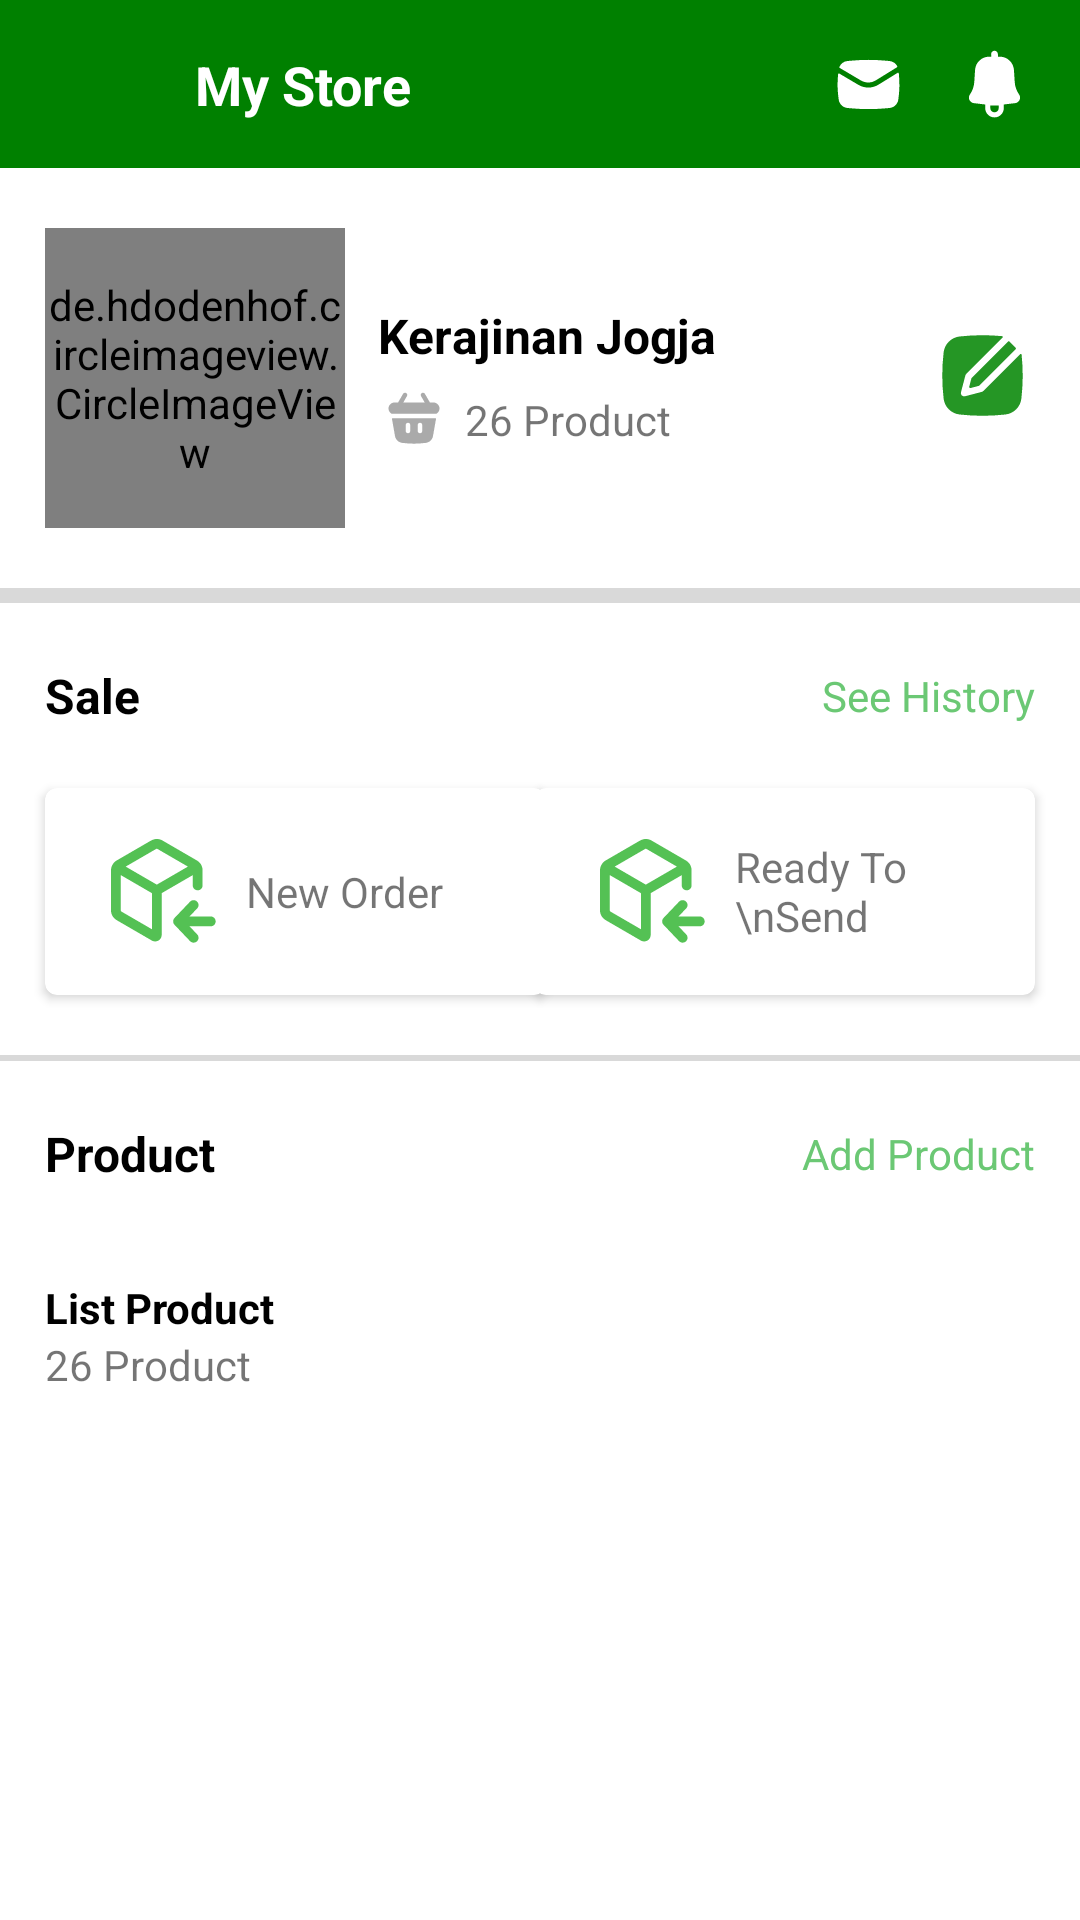

Reconstruct the res/layout file that produces this screen, plus the resources it refers to.
<!-- AndroidManifest.xml: application theme Theme.RecyCraft -->
<!-- res/layout/fragment_dashboard.xml -->
<?xml version="1.0" encoding="utf-8"?>
<androidx.constraintlayout.widget.ConstraintLayout xmlns:android="http://schemas.android.com/apk/res/android"
    xmlns:app="http://schemas.android.com/apk/res-auto"
    xmlns:tools="http://schemas.android.com/tools"
    android:layout_width="match_parent"
    android:layout_height="match_parent"
    tools:context=".ui.ui.dashboard.DashboardFragment">

    <androidx.appcompat.widget.Toolbar
        android:id="@+id/toolbar"
        android:layout_width="match_parent"
        android:layout_height="?attr/actionBarSize"
        android:background="@color/PremiereColor"
        android:gravity="center"
        app:contentInsetLeft="0dp"
        app:contentInsetStart="0dp"
        app:layout_constraintEnd_toEndOf="parent"
        app:layout_constraintStart_toStartOf="parent"
        app:layout_constraintTop_toTopOf="parent">

        <androidx.constraintlayout.widget.ConstraintLayout
            android:layout_width="match_parent"
            android:layout_height="?attr/actionBarSize"
            android:background="@color/PremiereColor">


            <ImageView
                android:id="@+id/imageView7"
                android:layout_width="30dp"
                android:layout_height="30dp"
                android:layout_marginStart="15dp"
                app:layout_constraintBottom_toBottomOf="parent"
                app:layout_constraintStart_toStartOf="parent"
                app:layout_constraintTop_toTopOf="parent"
                app:srcCompat="@drawable/ic_arrow_left_white" />

            <TextView
                android:id="@+id/textView7"
                style="@style/TextTitleActionBar"
                android:layout_width="wrap_content"
                android:layout_height="wrap_content"
                android:layout_marginStart="20dp"
                android:text="My Store"
                app:layout_constraintBottom_toBottomOf="@+id/imageView7"
                app:layout_constraintStart_toEndOf="@+id/imageView7"
                app:layout_constraintTop_toTopOf="@+id/imageView7" />

            <ImageView
                android:id="@+id/imageView8"
                android:layout_width="27dp"
                android:layout_height="27dp"
                android:layout_marginEnd="15dp"
                app:layout_constraintBottom_toBottomOf="@+id/textView7"
                app:layout_constraintEnd_toStartOf="@+id/imageView9"
                app:layout_constraintTop_toTopOf="@+id/textView7"
                app:srcCompat="@drawable/ic_envelope_white" />

            <ImageView
                android:id="@+id/imageView9"
                android:layout_width="27dp"
                android:layout_height="27dp"
                android:layout_marginEnd="15dp"
                app:layout_constraintBottom_toBottomOf="parent"
                app:layout_constraintEnd_toEndOf="parent"
                app:layout_constraintTop_toTopOf="parent"
                app:srcCompat="@drawable/ic_notification_white" />


        </androidx.constraintlayout.widget.ConstraintLayout>
    </androidx.appcompat.widget.Toolbar>

    
    <de.hdodenhof.circleimageview.CircleImageView
        android:id="@+id/circleImageView"
        android:layout_width="100dp"
        android:layout_height="100dp"
        android:layout_marginStart="15dp"
        android:layout_marginTop="20dp"
        android:src="@drawable/ic_picture_empty"
        app:layout_constraintStart_toStartOf="parent"
        app:layout_constraintTop_toBottomOf="@+id/toolbar" />

    <TextView
        android:id="@+id/textView8"
        style="@style/TextSectionTitle"
        android:layout_width="wrap_content"
        android:layout_height="wrap_content"
        android:layout_marginStart="11dp"
        android:text="Kerajinan Jogja"
        app:layout_constraintBottom_toBottomOf="@+id/circleImageView"
        app:layout_constraintStart_toEndOf="@+id/circleImageView"
        app:layout_constraintTop_toTopOf="@+id/circleImageView"
        app:layout_constraintVertical_bias="0.32" />

    <ImageView
        android:id="@+id/imageView10"
        android:layout_width="wrap_content"
        android:layout_height="wrap_content"
        android:layout_marginStart="11dp"
        android:layout_marginTop="5dp"
        android:src="@drawable/ic_shopping_basket_gray"
        app:layout_constraintStart_toEndOf="@+id/circleImageView"
        app:layout_constraintTop_toBottomOf="@+id/textView8" />

    <TextView
        android:id="@+id/textView11"
        android:layout_width="wrap_content"
        android:layout_height="wrap_content"
        android:layout_marginStart="5dp"
        android:text="26 Product"
        app:layout_constraintBottom_toBottomOf="@+id/imageView10"
        app:layout_constraintStart_toEndOf="@+id/imageView10"
        app:layout_constraintTop_toTopOf="@+id/imageView10" />

    <ImageView
        android:id="@+id/imageView11"
        android:layout_width="35dp"
        android:layout_height="35dp"
        android:layout_marginEnd="15dp"
        android:src="@drawable/ic_edit_green"
        app:layout_constraintBottom_toBottomOf="@+id/textView11"
        app:layout_constraintEnd_toEndOf="parent"
        app:layout_constraintTop_toTopOf="@+id/textView8" />
    

    
    <View
        android:id="@+id/view3"
        android:layout_width="match_parent"
        android:layout_height="5dp"
        android:layout_marginTop="20dp"
        android:background="@color/grey_divider"
        app:layout_constraintEnd_toEndOf="parent"
        app:layout_constraintHorizontal_bias="0.0"
        app:layout_constraintStart_toStartOf="parent"
        app:layout_constraintTop_toBottomOf="@+id/circleImageView" />
    

    
    <TextView
        android:id="@+id/textView12"
        style="@style/TextSectionTitle"
        android:layout_width="wrap_content"
        android:layout_height="wrap_content"
        android:layout_marginStart="15dp"
        android:layout_marginTop="20dp"
        android:text="Sale"
        app:layout_constraintStart_toStartOf="parent"
        app:layout_constraintTop_toBottomOf="@+id/view3" />

    <TextView
        android:id="@+id/textView13"
        style="@style/TextSectionSeeMore"
        android:layout_width="wrap_content"
        android:layout_height="wrap_content"
        android:layout_marginEnd="15dp"
        android:text="See History"
        app:layout_constraintBottom_toBottomOf="@+id/textView12"
        app:layout_constraintEnd_toEndOf="parent"
        app:layout_constraintTop_toTopOf="@+id/textView12" />

    <androidx.cardview.widget.CardView
        android:id="@+id/cardView2"
        android:layout_width="167dp"
        android:layout_height="69dp"
        android:layout_marginTop="20dp"
        app:cardCornerRadius="4dp"
        app:layout_constraintStart_toStartOf="@+id/textView12"
        app:layout_constraintTop_toBottomOf="@+id/textView12">

        <LinearLayout
            android:layout_width="match_parent"
            android:layout_height="match_parent"
            android:gravity="center_vertical">

            <ImageView
                android:id="@+id/imageView12"
                android:layout_width="wrap_content"
                android:layout_height="wrap_content"
                android:layout_marginStart="22dp"
                android:src="@drawable/ic_package_in_green" />

            <TextView
                android:layout_width="wrap_content"
                android:layout_height="wrap_content"
                android:layout_marginStart="10dp"
                android:text="New Order" />
        </LinearLayout>
    </androidx.cardview.widget.CardView>

    <androidx.cardview.widget.CardView
        android:layout_width="167dp"
        android:layout_height="69dp"
        app:cardCornerRadius="4dp"
        app:layout_constraintBottom_toBottomOf="@+id/cardView2"
        app:layout_constraintEnd_toEndOf="@+id/textView13"
        app:layout_constraintTop_toTopOf="@+id/cardView2">

        <LinearLayout
            android:layout_width="match_parent"
            android:layout_height="match_parent"
            android:gravity="center_vertical">

            <ImageView
                android:id="@+id/imageView13"
                android:layout_width="wrap_content"
                android:layout_height="wrap_content"
                android:layout_marginStart="22dp"
                android:src="@drawable/ic_package_in_green" />

            <TextView
                android:layout_width="wrap_content"
                android:layout_height="wrap_content"
                android:layout_marginStart="10dp"
                android:text="Ready To \nSend" />
        </LinearLayout>
    </androidx.cardview.widget.CardView>

    

    
    <View
        android:id="@+id/cvNewOrder"
        android:layout_width="match_parent"
        android:layout_height="2dp"
        android:layout_marginTop="20dp"
        android:background="@color/grey_divider"
        app:layout_constraintEnd_toEndOf="parent"
        app:layout_constraintHorizontal_bias="0.0"
        app:layout_constraintStart_toStartOf="parent"
        app:layout_constraintTop_toBottomOf="@+id/cardView2" />
    

    
    <TextView
        android:id="@+id/textView10"
        style="@style/TextSectionTitle"
        android:layout_width="wrap_content"
        android:layout_height="wrap_content"
        android:layout_marginStart="15dp"
        android:layout_marginTop="20dp"
        android:text="Product"
        app:layout_constraintStart_toStartOf="parent"
        app:layout_constraintTop_toBottomOf="@+id/cvNewOrder" />

    <TextView
        android:id="@+id/tvToAddProduct"
        style="@style/TextSectionSeeMore"
        android:layout_width="wrap_content"
        android:layout_height="wrap_content"
        android:layout_marginEnd="15dp"
        android:text="Add Product"
        app:layout_constraintBottom_toBottomOf="@+id/textView10"
        app:layout_constraintEnd_toEndOf="parent"
        app:layout_constraintTop_toTopOf="@+id/textView10" />

    <LinearLayout
        android:layout_width="0dp"
        android:layout_height="wrap_content"
        android:layout_marginHorizontal="15dp"
        android:layout_marginTop="31dp"
        android:gravity="center_vertical"
        app:layout_constraintEnd_toEndOf="parent"
        app:layout_constraintStart_toStartOf="parent"
        app:layout_constraintTop_toBottomOf="@+id/textView10">

        <LinearLayout
            android:layout_width="0dp"
            android:layout_height="wrap_content"
            android:layout_weight="1"
            android:orientation="vertical">

            <TextView
                style="@style/TextSectionTitle"
                android:layout_width="wrap_content"
                android:layout_height="wrap_content"
                android:text="List Product"
                android:textSize="14sp" />

            <TextView
                android:layout_width="wrap_content"
                android:layout_height="wrap_content"
                android:text="26 Product" />

        </LinearLayout>

        <ImageView
            android:layout_width="30dp"
            android:layout_height="30dp"
            android:src="@drawable/ic_caret_right_gray" />


    </LinearLayout>
    

</androidx.constraintlayout.widget.ConstraintLayout>
<!-- resources referenced by this layout -->
<resources>
  <color name="PremiereColor">#008000</color>
  <color name="grey_divider">#D9D9D9</color>
  <!-- drawable ic_envelope_white (drawable) -->
  <vector xmlns:android="http://schemas.android.com/apk/res/android"
      android:width="24dp"
      android:height="24dp"
      android:viewportWidth="24"
      android:viewportHeight="24">
    <path
        android:pathData="M7.289,4.908C10.424,4.635 13.576,4.635 16.711,4.908L18.221,5.039C19.226,5.126 20.087,5.726 20.534,6.584C20.591,6.693 20.548,6.826 20.443,6.891L14.177,10.77C12.833,11.602 11.138,11.62 9.778,10.816L3.47,7.088C3.368,7.028 3.321,6.904 3.367,6.795C3.775,5.825 4.693,5.133 5.779,5.039L7.289,4.908Z"
        android:fillColor="#ffffff"/>
    <path
        android:pathData="M3.362,8.767C3.206,8.675 3.007,8.774 2.989,8.954C2.735,11.47 2.797,14.009 3.173,16.513C3.372,17.833 4.449,18.846 5.779,18.961L7.289,19.092C10.424,19.365 13.576,19.365 16.711,19.092L18.221,18.961C19.551,18.846 20.628,17.833 20.827,16.513C21.215,13.936 21.268,11.322 20.988,8.734C20.969,8.553 20.766,8.455 20.611,8.552L14.966,12.046C13.148,13.171 10.856,13.195 9.015,12.107L3.362,8.767Z"
        android:fillColor="#ffffff"/>
  </vector>
  <!-- drawable ic_notification_white (drawable) -->
  <vector xmlns:android="http://schemas.android.com/apk/res/android"
      android:width="24dp"
      android:height="24dp"
      android:viewportWidth="24"
      android:viewportHeight="24">
    <path
        android:pathData="M13,3C13,2.448 12.552,2 12,2C11.448,2 11,2.448 11,3V3.75H10.443C8.218,3.75 6.376,5.48 6.237,7.701L6.016,11.234C5.932,12.581 5.479,13.88 4.708,14.988C4.012,15.989 4.632,17.371 5.843,17.517L9.25,17.925V19C9.25,20.519 10.481,21.75 12,21.75C13.519,21.75 14.75,20.519 14.75,19V17.925L18.157,17.517C19.368,17.371 19.988,15.989 19.292,14.988C18.521,13.88 18.068,12.581 17.984,11.234L17.763,7.701C17.624,5.48 15.783,3.75 13.557,3.75H13V3ZM10.75,19C10.75,19.69 11.31,20.25 12,20.25C12.69,20.25 13.25,19.69 13.25,19V18.25H10.75V19Z"
        android:fillColor="#ffffff"
        android:fillType="evenOdd"/>
  </vector>
  <style name="TextSectionSeeMore">
          <item name="android:textColor">@color/light_green_500</item>
          <item name="android:textSize">14sp</item>
      </style>
  <style name="TextSectionTitle">
          <item name="android:textColor">@color/black</item>
          <item name="android:textSize">16sp</item>
          <item name="android:textStyle">bold</item>
      </style>
  <style name="TextTitleActionBar">
          <item name="android:textSize">18sp</item>
          <item name="android:textColor">@color/white</item>
          <item name="android:textStyle">bold</item>
      </style>
  <style name="Theme.RecyCraft" parent="Theme.MaterialComponents.Light.DarkActionBar">
          
          <item name="colorPrimary">@color/PremiereColor</item>
          <item name="colorPrimaryVariant">@color/PremiereColor</item>
          <item name="colorOnPrimary">@color/ThirdColor</item>
          
          <item name="colorSecondary">@color/teal_200</item>
          <item name="colorSecondaryVariant">@color/teal_700</item>
          <item name="colorOnSecondary">@color/black</item>
          
          <item name="android:statusBarColor" tools:targetApi="l">?attr/colorPrimaryVariant</item>
          
      </style>
  <color name="light_green_500">#6BC874</color>
  <color name="black">#FF000000</color>
  <color name="white">#FFFFFFFF</color>
  <color name="ThirdColor">#54C154</color>
  <color name="teal_200">#FF03DAC5</color>
  <color name="teal_700">#FF018786</color>
</resources>
